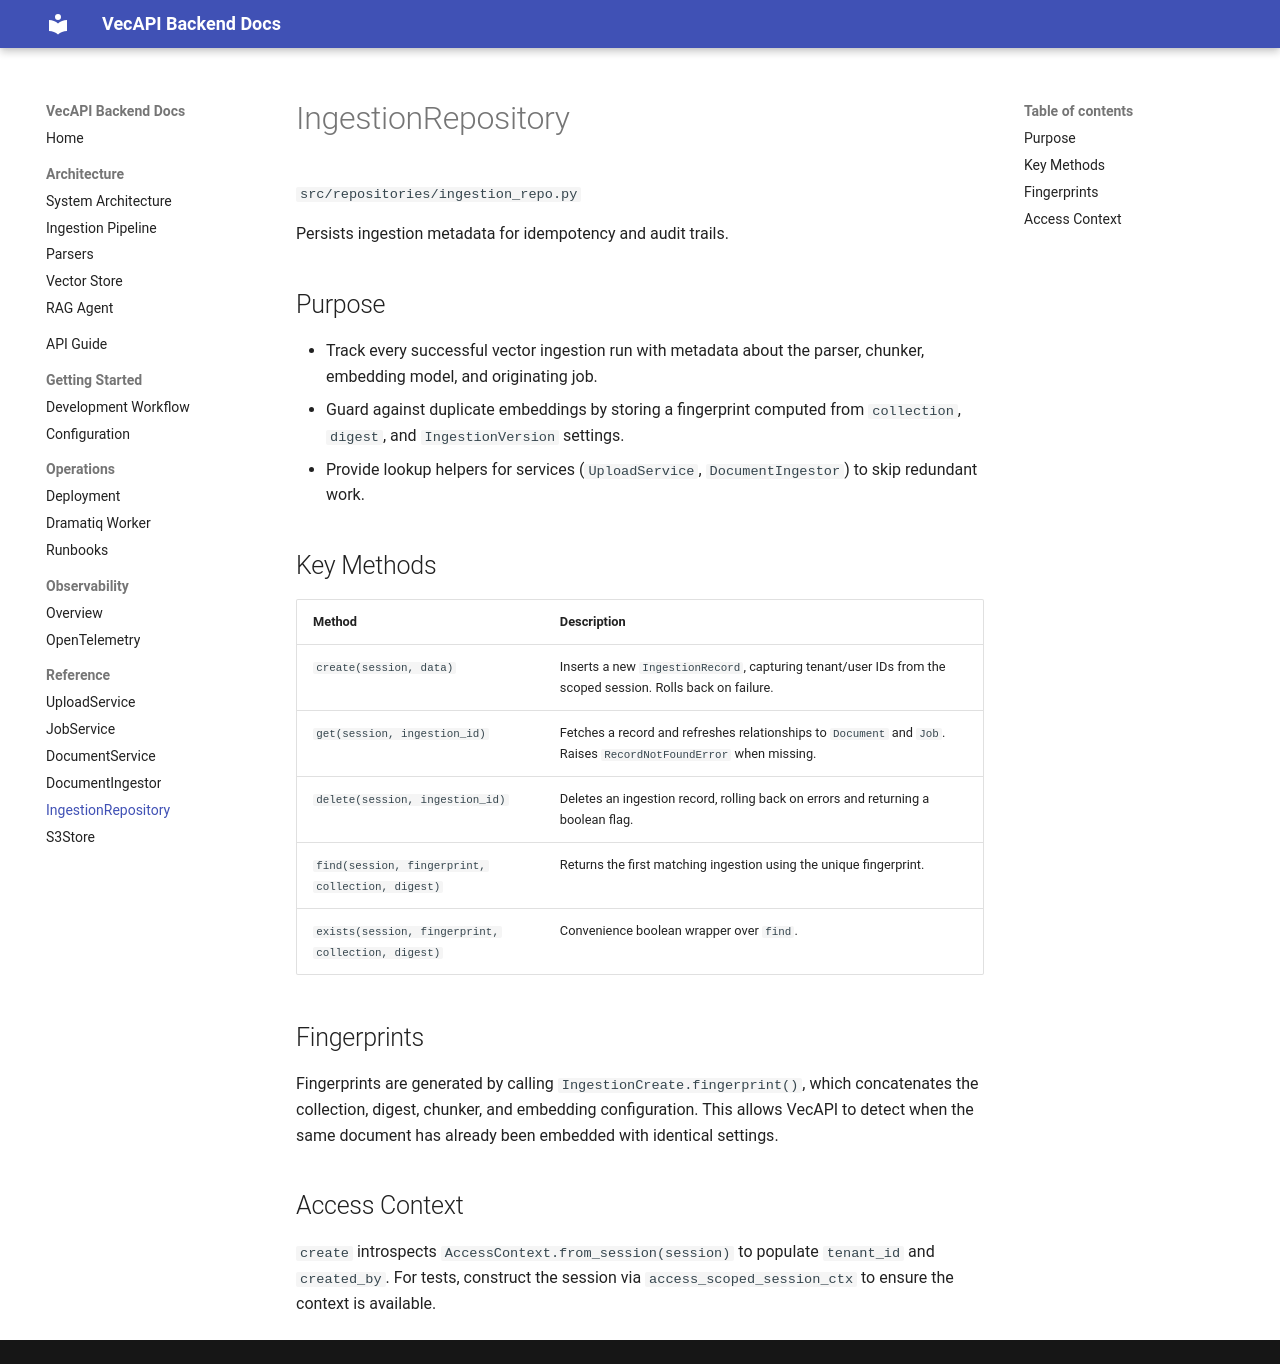

repository: thwolter/vectra · page: reference/ingestion_repository/index.html · generator: mkdocs

# IngestionRepository

`app/repositories/ingestion_repo.py`

Persists ingestion metadata for idempotency and audit trails.

## Purpose

- Track every successful vector ingestion run with metadata about the parser, chunker, embedding model, and originating job.
- Guard against duplicate embeddings by storing a fingerprint computed from `collection`, `digest`, and `IngestionVersion` settings.
- Provide lookup helpers for services (`UploadService`, `DocumentIngestor`) to skip redundant work.

## Key Methods

| Method | Description |
| --- | --- |
| `create(session, data)` | Inserts a new `IngestionRecord`, capturing tenant/user IDs from the scoped session. Rolls back on failure. |
| `get(session, ingestion_id)` | Fetches a record and refreshes relationships to `Document` and `Job`. Raises `RecordNotFoundError` when missing. |
| `delete(session, ingestion_id)` | Deletes an ingestion record, rolling back on errors and returning a boolean flag. |
| `find(session, fingerprint, collection, digest)` | Returns the first matching ingestion using the unique fingerprint. |
| `exists(session, fingerprint, collection, digest)` | Convenience boolean wrapper over `find`. |

## Fingerprints

Fingerprints are generated by calling `IngestionCreate.fingerprint()`, which concatenates the collection, digest, chunker, and embedding configuration. This allows VecAPI to detect when the same document has already been embedded with identical settings.

## Access Context

`create` introspects `AccessContext.from_session(session)` to populate `tenant_id` and `created_by`. For tests, construct the session via `access_scoped_session_ctx` to ensure the context is available.
